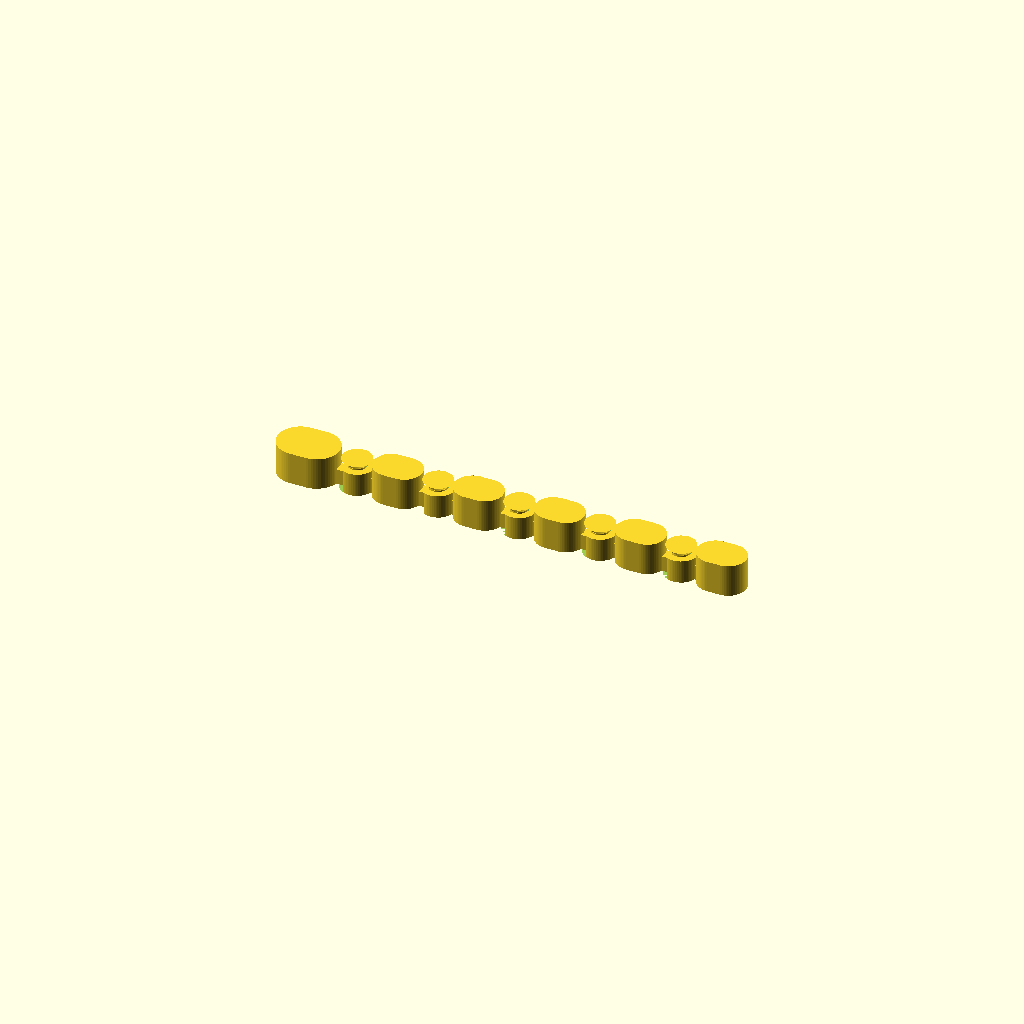
Cell 1: the model at its default parameters.
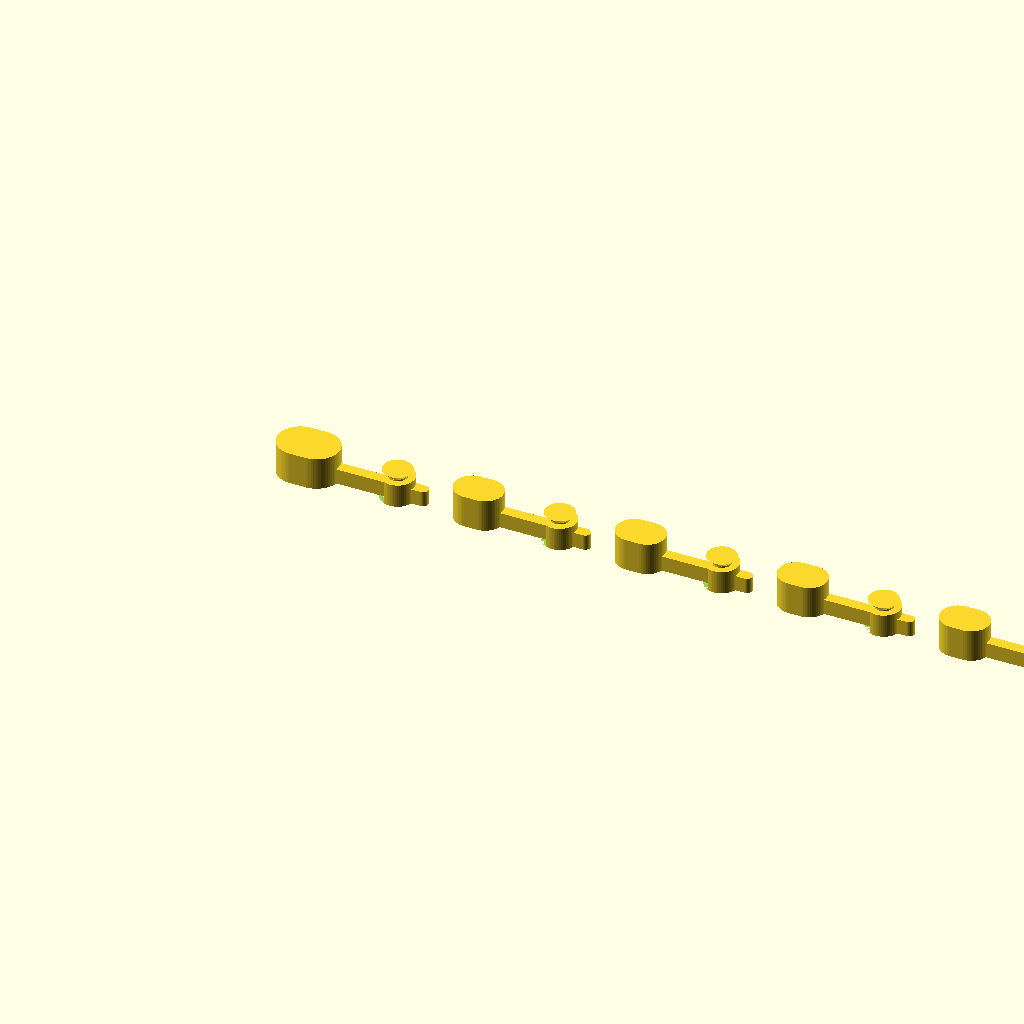
Cell 2: segment_pitch = 50 (everything else at default).
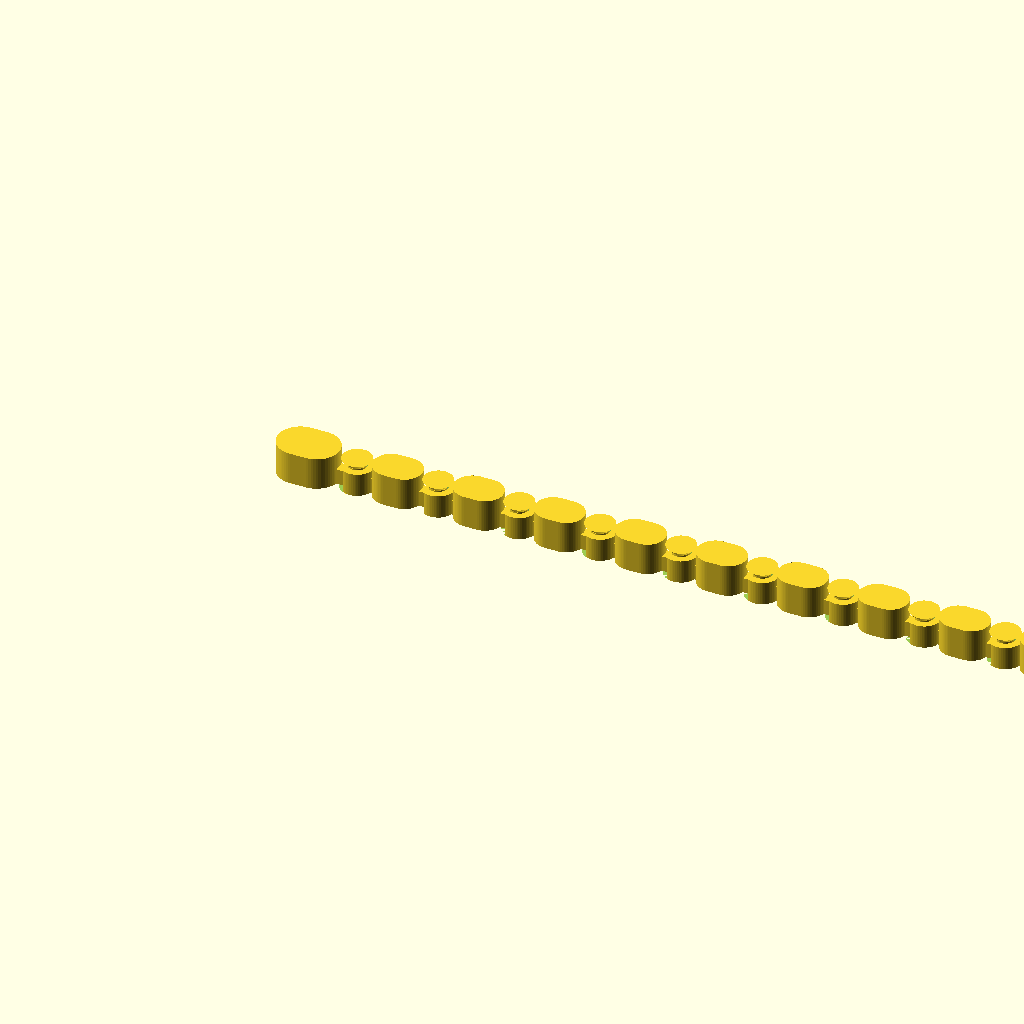
Cell 3: link_count = 12 (everything else at default).
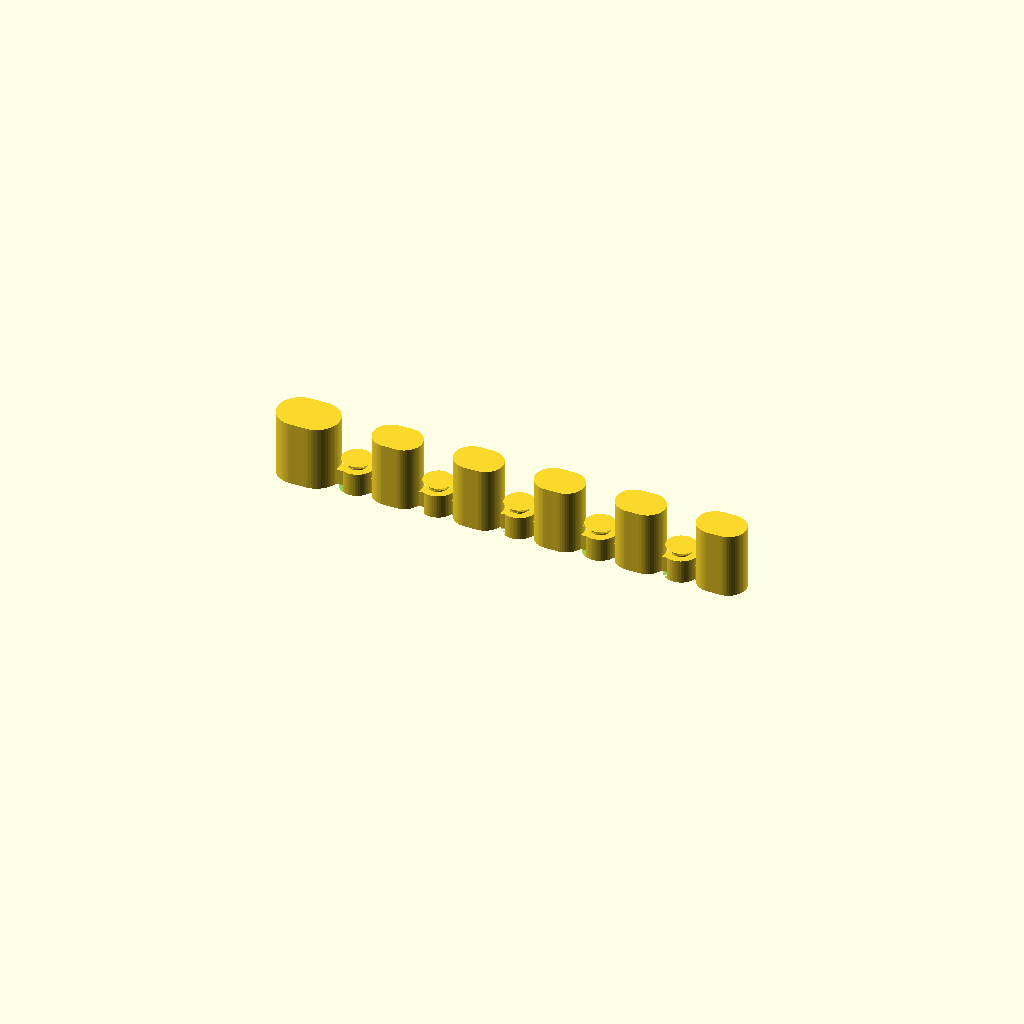
Cell 4: the same model with body_height = 20.
One fixed orthographic camera (rotation 55°, 0°, 25°; colour scheme Cornfield) for every cell.
Source of the model, kin3-snake__Wo8EULy/artifacts/workspace/output/model.scad:
// Print-in-place articulated snake. Units: mm.
// Set part_id to 0..5 to export one rigid link; -1 exports the full assembly.
part_id = -1;

$fn = 64;
segment_pitch = 25;
link_count = 6;
body_height = 10;
shaft_radius = 2.5;
socket_radius = 3.0;
radial_clearance = socket_radius - shaft_radius;
retainer_radius = 4.5;
socket_outer_radius = 5.2;
socket_height = 7.2;
retainer_start_z = 7.3;
retainer_height = 2.0;
pivot_offset = segment_pitch / 2;
neck_width = 3.4;

module rounded_body() {
    hull() {
        translate([-2, 0]) circle(r=5.5);
        translate([ 2, 0]) circle(r=5.5);
    }
}

module head_outline() {
    hull() {
        translate([-8, 0]) circle(r=4);
        translate([-5, 0]) circle(r=7);
        translate([ 0, 0]) circle(r=7);
        translate([ 1.5, 0]) circle(r=4);
    }
}

module neck_to(pivot_x) {
    hull() {
        translate([pivot_x > 0 ? 7 : -7, 0]) circle(d=neck_width);
        translate([pivot_x, 0]) circle(d=neck_width);
    }
}

module socket(pivot_x) {
    translate([pivot_x, 0, 0]) difference() {
        difference() {
            cylinder(r=socket_outer_radius, h=socket_height);
            translate([0, 0, -0.1]) cylinder(r=socket_radius, h=socket_height + 0.2);
        }
        // A 130-degree opening lets the pin's supporting stem sweep through +/-25 degrees.
        linear_extrude(height=socket_height + 0.2)
            polygon(points=[[0,0], [7*cos(115),7*sin(115)], [7*cos(180),7*sin(180)], [7*cos(245),7*sin(245)]]);
    }
}

module socket_support(pivot_x) {
    hull() {
        translate([pivot_x + 4.8, 0]) circle(d=neck_width);
        translate([pivot_x + 7.8, 0]) circle(d=neck_width);
    }
}

module pin(pivot_x) {
    translate([pivot_x, 0, 0]) union() {
        cylinder(r=shaft_radius, h=retainer_start_z + 0.01);
        // 45-degree underside keeps the retaining flange self-supporting.
        translate([0, 0, retainer_start_z]) cylinder(r1=shaft_radius, r2=retainer_radius, h=retainer_height);
    }
}

module head_link() {
    linear_extrude(height=body_height) head_outline();
    // The low pin stem clears the receiver ring while passing through its open sector.
    linear_extrude(height=4.8) hull() {
        translate([5.2, 0]) circle(d=neck_width);
        translate([pivot_offset, 0]) circle(d=neck_width);
    }
    pin(pivot_offset);
}

module body_link(last=false) {
    linear_extrude(height=body_height) rounded_body();
    linear_extrude(height=4.8) socket_support(-pivot_offset);
    if (!last) linear_extrude(height=4.8) neck_to(pivot_offset);
    socket(-pivot_offset);
    if (!last) pin(pivot_offset);
}

module one_link(id) {
    translate([id * segment_pitch, 0, 0]) {
        if (id == 0) head_link();
        else body_link(last=(id == link_count - 1));
    }
}

if (part_id < 0) {
    for (id=[0:link_count-1]) one_link(id);
} else if (part_id >= 0 && part_id < link_count) {
    one_link(part_id);
}
Parameter table extracted from the source (name, type, default, range or options):
part_id: number, default -1
segment_pitch: number, default 25
link_count: number, default 6
body_height: number, default 10
shaft_radius: number, default 2.5
socket_radius: number, default 3
retainer_radius: number, default 4.5
socket_outer_radius: number, default 5.2
socket_height: number, default 7.2
retainer_start_z: number, default 7.3
retainer_height: number, default 2
neck_width: number, default 3.4
